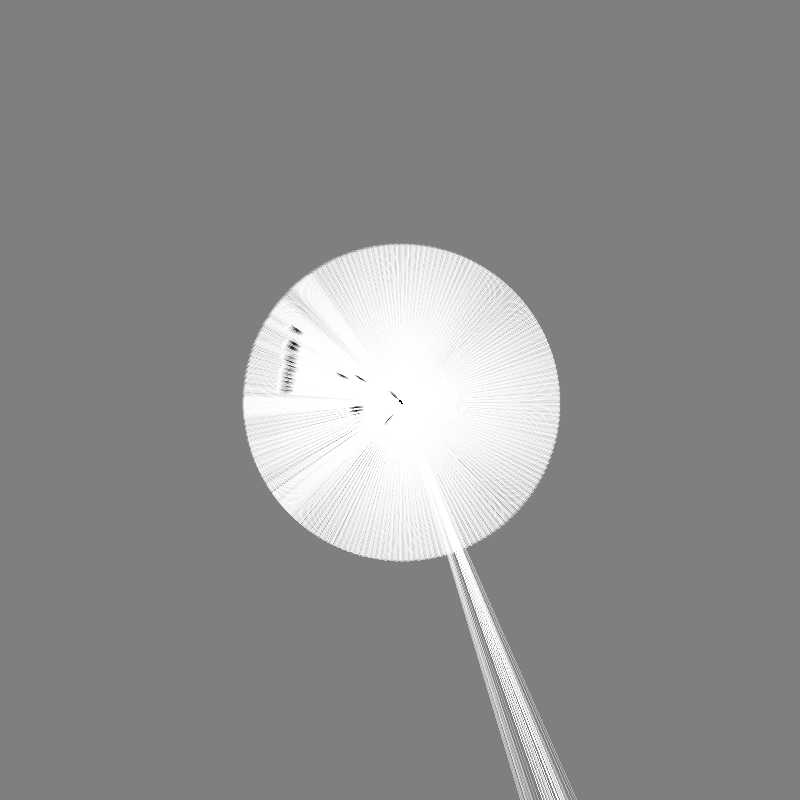

Data behind this chart, as committed beside it:
0, 0, 0, 4617, 0, 4653, 0, 4689, 0, 4677, 0, 4649, 0, 4653, 0, 4613, 0, 4441, 0, 4834, 0, 0, 0, 4903
0, 0, 0, 4641, 0, 4645, 0, 4685, 0, 4673, 0, 4697, 0, 4737, 0, 4649, 0, 4445, 0, 4641, 0, 0, 0, 4881
0, 187, 0, 4697, 0, 4689, 0, 4669, 0, 4705, 0, 4625, 0, 4455, 0, 4783, 0, 0, 0, 4934, 0, 4947, 0, 1951
0, 0, 0, 4645, 0, 4665, 0, 4685, 0, 4697, 0, 4685, 0, 4633, 0, 4529, 0, 4477, 0, 4829, 0, 0, 0, 4943
0, 187, 0, 4701, 0, 4665, 0, 4669, 0, 4685, 0, 4633, 0, 4689, 0, 4649, 0, 4332, 0, 4825, 0, 0, 0, 4956
0, 187, 0, 4729, 0, 4661, 0, 4685, 0, 4705, 0, 4681, 0, 4737, 0, 4598, 0, 4522, 0, 0, 0, 0, 0, 4886
0, 187, 0, 4645, 0, 4653, 0, 4673, 0, 4673, 0, 4709, 0, 4689, 0, 4606, 0, 4500, 0, 4847, 0, 0, 0, 0
0, 187, 0, 4697, 0, 4673, 0, 4677, 0, 4681, 0, 4717, 0, 4741, 0, 4613, 0, 4507, 0, 4796, 0, 0, 0, 4979
0, 187, 0, 4681, 0, 4673, 0, 4677, 0, 4717, 0, 4541, 0, 4492, 0, 4812, 0, 0, 0, 4890, 0, 4952, 0, 1952
0, 0, 0, 4669, 0, 4681, 0, 4701, 0, 4693, 0, 4713, 0, 4725, 0, 4625, 0, 4552, 0, 4800, 0, 0, 0, 4872
0, 187, 0, 4709, 0, 4665, 0, 4697, 0, 4661, 0, 4705, 0, 4746, 0, 4649, 0, 4522, 0, 4808, 0, 0, 0, 4934
0, 187, 0, 4693, 0, 4629, 0, 4665, 0, 4673, 0, 4693, 0, 4709, 0, 4669, 0, 4552, 0, 4838, 0, 0, 0, 4943
0, 187, 0, 4725, 0, 4657, 0, 4633, 0, 4673, 0, 4689, 0, 4693, 0, 4653, 0, 4602, 0, 4855, 0, 0, 0, 0
0, 187, 0, 4677, 0, 4653, 0, 4689, 0, 4617, 0, 4685, 0, 4701, 0, 4625, 0, 4625, 0, 4864, 0, 0, 0, 4947
0, 187, 0, 4677, 0, 4689, 0, 4693, 0, 4673, 0, 4693, 0, 4533, 0, 4842, 0, 0, 0, 0, 0, 4947, 0, 1947
0, 187, 0, 4661, 0, 4629, 0, 4701, 0, 4661, 0, 4705, 0, 4717, 0, 4685, 0, 4653, 0, 4825, 0, 0, 0, 4947
0, 187, 0, 4673, 0, 4689, 0, 4697, 0, 4677, 0, 4693, 0, 4750, 0, 4633, 0, 4689, 0, 4825, 0, 0, 0, 4925
0, 187, 0, 4665, 0, 4673, 0, 4645, 0, 4653, 0, 4717, 0, 4665, 0, 4590, 0, 4571, 0, 4829, 0, 0, 0, 4965
0, 187, 0, 4669, 0, 4693, 0, 4681, 0, 4661, 0, 4673, 0, 4701, 0, 4669, 0, 4621, 0, 4829, 0, 0, 0, 4952
0, 4657, 0, 4665, 0, 4661, 0, 4713, 0, 4677, 0, 4673, 0, 4693, 0, 4834, 0, 0, 0, 4947, 0, 4961, 0, 1946
0, 187, 0, 4641, 0, 4661, 0, 4677, 0, 4669, 0, 4713, 0, 4725, 0, 4641, 0, 0, 0, 4916, 0, 4943, 0, 1952
0, 187, 0, 4661, 0, 4665, 0, 4681, 0, 4617, 0, 4701, 0, 4717, 0, 4645, 0, 4677, 0, 4741, 0, 0, 0, 4925
0, 187, 0, 4685, 0, 4661, 0, 4657, 0, 4645, 0, 4721, 0, 4717, 0, 4689, 0, 4681, 0, 4847, 0, 2739, 0, 4693
0, 187, 0, 4697, 0, 4637, 0, 4693, 0, 4661, 0, 4713, 0, 4729, 0, 4653, 0, 4701, 0, 4817, 0, 2659, 0, 4925
0, 187, 0, 4637, 0, 4669, 0, 4669, 0, 4697, 0, 4709, 0, 4733, 0, 4613, 0, 4713, 0, 4855, 0, 2651, 0, 4939
0, 187, 0, 4669, 0, 4665, 0, 4681, 0, 4681, 0, 4721, 0, 4713, 0, 4606, 0, 4787, 0, 4812, 0, 2643, 0, 4930
0, 187, 0, 4681, 0, 4629, 0, 4669, 0, 4717, 0, 4665, 0, 4725, 0, 4610, 0, 0, 0, 4943, 0, 4974, 0, 1939
0, 187, 0, 4685, 0, 4661, 0, 4665, 0, 4681, 0, 4709, 0, 4598, 0, 4677, 0, 4762, 0, 4787, 0, 0, 0, 4947
0, 187, 0, 4693, 0, 4681, 0, 4693, 0, 4693, 0, 4705, 0, 4697, 0, 4677, 0, 4770, 0, 4834, 0, 2647, 0, 4925
0, 187, 0, 4681, 0, 4665, 0, 4685, 0, 4653, 0, 4709, 0, 4701, 0, 4685, 0, 4741, 0, 4834, 0, 2656, 0, 4943
0, 187, 0, 4721, 0, 4681, 0, 4685, 0, 4548, 0, 4721, 0, 4717, 0, 4677, 0, 4681, 0, 4842, 0, 2651, 0, 4943
0, 187, 0, 4677, 0, 4665, 0, 4709, 0, 4681, 0, 4709, 0, 4787, 0, 4838, 0, 2659, 0, 4943, 0, 4934, 0, 1951
0, 187, 0, 4693, 0, 4677, 0, 4709, 0, 4621, 0, 4705, 0, 4750, 0, 4701, 0, 4766, 0, 4817, 0, 2665, 0, 4952
0, 187, 0, 4689, 0, 4661, 0, 4697, 0, 4657, 0, 4697, 0, 4709, 0, 4665, 0, 4779, 0, 4804, 0, 2654, 0, 4925
0, 187, 0, 4685, 0, 4669, 0, 4709, 0, 4629, 0, 4729, 0, 4693, 0, 4681, 0, 4693, 0, 4709, 0, 2708, 0, 4899
0, 187, 0, 4665, 0, 4653, 0, 4669, 0, 4681, 0, 4697, 0, 4725, 0, 4693, 0, 4787, 0, 4821, 0, 2645, 0, 0
0, 187, 0, 4725, 0, 4629, 0, 4633, 0, 4518, 0, 4701, 0, 4693, 0, 4705, 0, 4787, 0, 4829, 0, 2651, 0, 4947
0, 187, 0, 4621, 0, 4645, 0, 4665, 0, 4665, 0, 4709, 0, 4754, 0, 4567, 0, 4812, 0, 4829, 0, 2660, 0, 4864
0, 187, 0, 4701, 0, 4661, 0, 4681, 0, 4602, 0, 4705, 0, 4721, 0, 4705, 0, 4800, 0, 4860, 0, 2638, 0, 4817
0, 187, 0, 4665, 0, 4665, 0, 4681, 0, 4606, 0, 4713, 0, 4737, 0, 4610, 0, 4746, 0, 4825, 0, 2641, 0, 0
0, 186, 0, 4697, 0, 4637, 0, 4721, 0, 4689, 0, 4705, 0, 4800, 0, 4821, 0, 2647, 0, 4855, 0, 4961, 0, 1951
0, 187, 0, 4645, 0, 4669, 0, 4697, 0, 4579, 0, 4693, 0, 4737, 0, 4713, 0, 4677, 0, 4808, 0, 4956, 0, 1951
0, 187, 0, 4657, 0, 4645, 0, 4677, 0, 4657, 0, 4721, 0, 4721, 0, 4697, 0, 4808, 0, 4804, 0, 2651, 0, 4912
0, 187, 0, 4665, 0, 4681, 0, 4681, 0, 4582, 0, 4717, 0, 4697, 0, 4665, 0, 4804, 0, 4825, 0, 2656, 0, 0
0, 187, 0, 4677, 0, 4669, 0, 4669, 0, 4665, 0, 4681, 0, 4697, 0, 4582, 0, 4791, 0, 4851, 0, 2651, 0, 4921
0, 187, 0, 4669, 0, 4661, 0, 4673, 0, 4649, 0, 4713, 0, 4693, 0, 4689, 0, 4791, 0, 4834, 0, 2640, 0, 4921
0, 186, 0, 4709, 0, 4653, 0, 4669, 0, 4657, 0, 4717, 0, 4701, 0, 4645, 0, 4737, 0, 4838, 0, 2642, 0, 4916
0, 190, 0, 4653, 0, 4697, 0, 4673, 0, 4669, 0, 4697, 0, 4709, 0, 4717, 0, 2638, 0, 4907, 0, 4868, 0, 1951
0, 193, 0, 4665, 0, 4677, 0, 0, 0, 0, 0, 4741, 0, 4725, 0, 207, 0, 205, 0, 205, 0, 2643, 0, 0
0, 205, 0, 208, 0, 207, 0, 207, 0, 205, 0, 205, 0, 204, 0, 204, 0, 205, 0, 205, 0, 206, 0, 4800
0, 207, 0, 209, 0, 209, 0, 209, 0, 207, 0, 207, 0, 208, 0, 207, 0, 209, 0, 209, 0, 210, 0, 4939
0, 210, 0, 210, 0, 210, 0, 209, 0, 208, 0, 207, 0, 209, 0, 207, 0, 209, 0, 209, 0, 210, 0, 4956
0, 210, 0, 209, 0, 209, 0, 209, 0, 208, 0, 207, 0, 208, 0, 207, 0, 209, 0, 208, 0, 210, 0, 4930
0, 209, 0, 209, 0, 208, 0, 208, 0, 206, 0, 205, 0, 206, 0, 205, 0, 206, 0, 207, 0, 207, 0, 4947
0, 207, 0, 208, 0, 208, 0, 208, 0, 205, 0, 204, 0, 205, 0, 204, 0, 205, 0, 205, 0, 206, 0, 4812
0, 207, 0, 208, 0, 207, 0, 207, 0, 205, 0, 204, 0, 204, 0, 204, 0, 205, 0, 205, 0, 206, 0, 4930
0, 203, 0, 206, 0, 206, 0, 205, 0, 203, 0, 202, 0, 202, 0, 202, 0, 203, 0, 203, 0, 204, 0, 4939
0, 202, 0, 204, 0, 204, 0, 203, 0, 201, 0, 201, 0, 201, 0, 201, 0, 202, 0, 201, 0, 2646, 0, 4943
0, 199, 0, 204, 0, 204, 0, 203, 0, 201, 0, 200, 0, 200, 0, 200, 0, 201, 0, 201, 0, 201, 0, 4847
0, 199, 0, 204, 0, 203, 0, 202, 0, 200, 0, 200, 0, 200, 0, 199, 0, 200, 0, 200, 0, 0, 0, 4907
0, 200, 0, 204, 0, 203, 0, 203, 0, 200, 0, 200, 0, 200, 0, 199, 0, 200, 0, 200, 0, 200, 0, 4872
... 5 more rows
